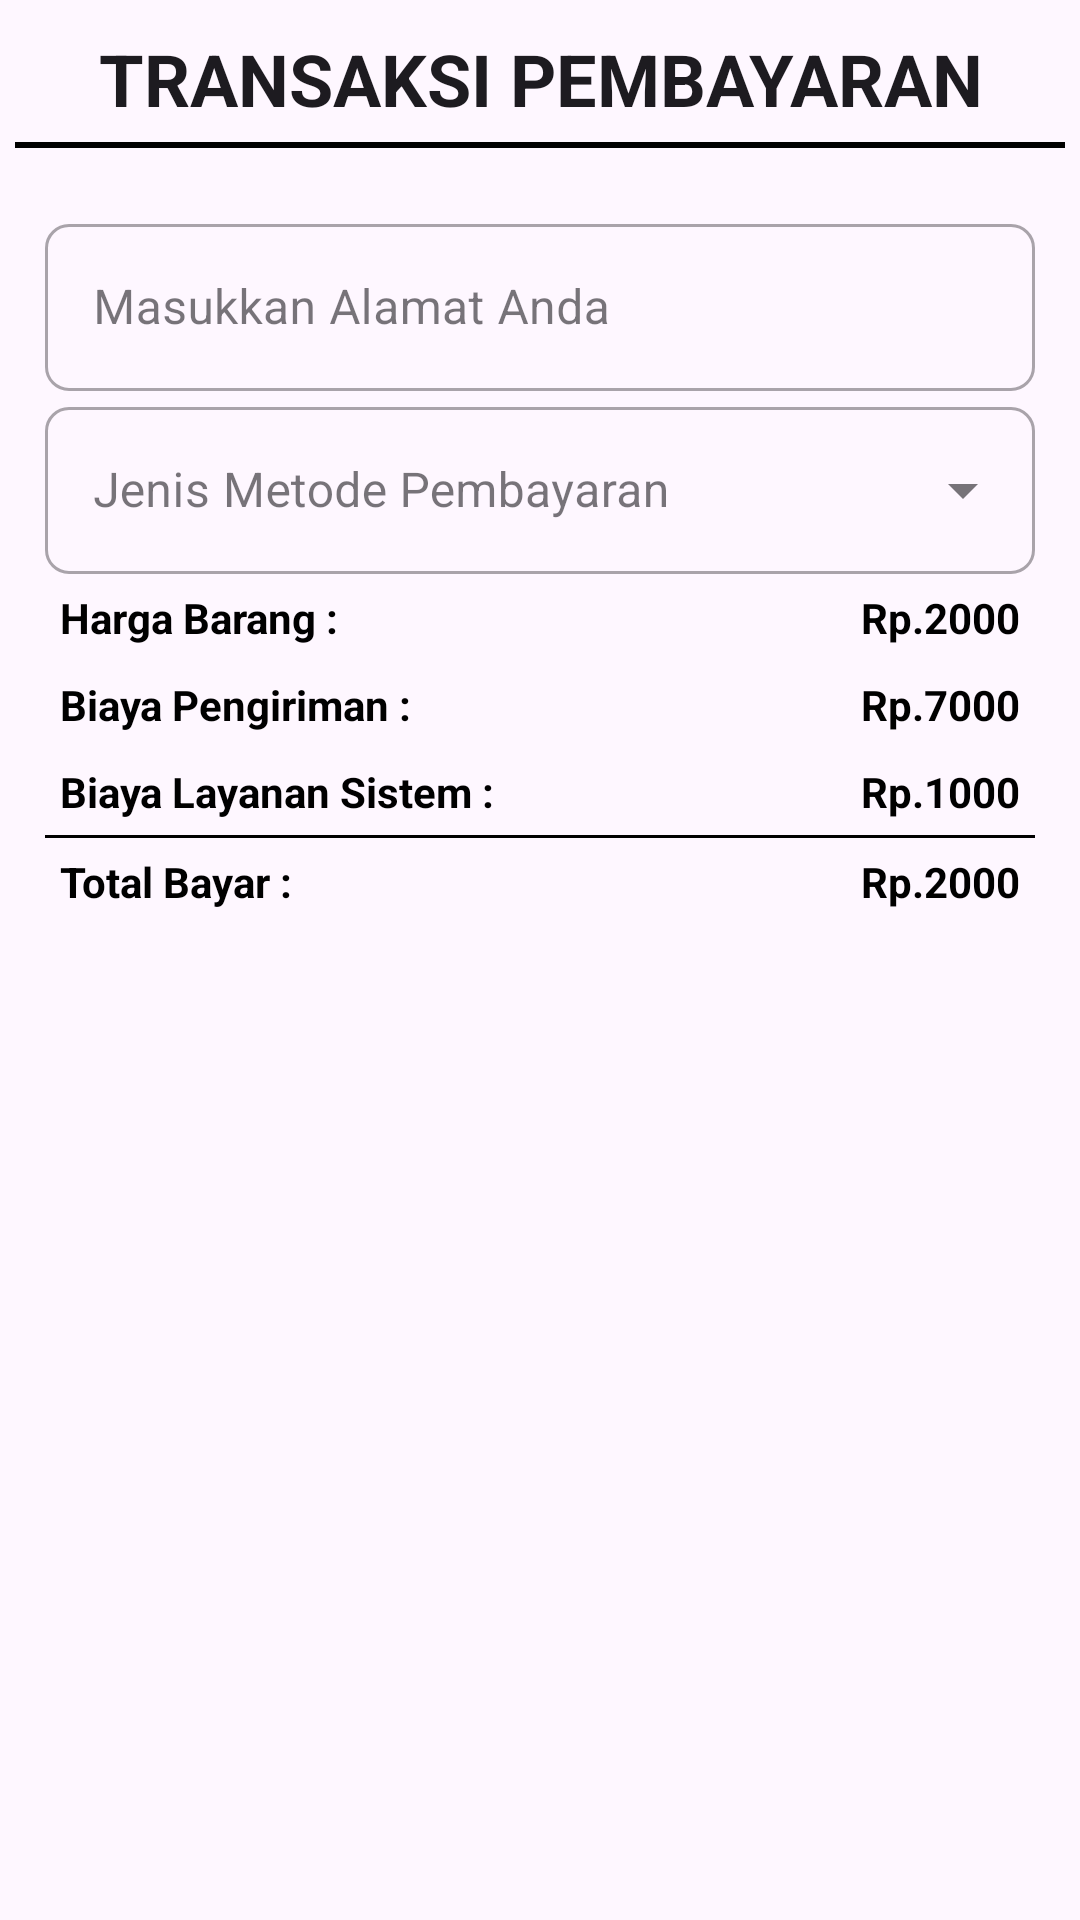

Write the Android layout XML for this screen, with the resource values it uses.
<!-- AndroidManifest.xml: application theme Default -->
<!-- res/layout/dialog_bayar.xml -->
<?xml version="1.0" encoding="utf-8"?>
<LinearLayout xmlns:android="http://schemas.android.com/apk/res/android"
    xmlns:app="http://schemas.android.com/apk/res-auto"
    android:layout_width="match_parent"
    android:padding="5dp"
    android:layout_height="match_parent"
    xmlns:tools="http://schemas.android.com/tools"

    android:orientation="vertical">

    <TextView
        android:layout_width="match_parent"
        android:layout_height="wrap_content"
        style="@style/TextAppearance.AppCompat.Headline"
        android:text="Transaksi Pembayaran"
        android:textAllCaps="true"
        android:textStyle="bold"
        android:textAlignment="center"
        android:padding="5dp"/>

    <View
        android:layout_width="match_parent"
        android:layout_height="2dp"
        android:textAlignment="center"
        android:background="@color/black"/>

    <RelativeLayout
        android:layout_width="match_parent"
        android:layout_height="wrap_content"
        android:padding="10dp"
        android:id="@+id/hargaLayout">

        
        <com.google.android.material.textfield.TextInputLayout
            android:id="@+id/labelAlamat"
            style="@style/Widget.MaterialComponents.TextInputLayout.OutlinedBox"
            android:layout_width="match_parent"
            android:layout_height="wrap_content"
            android:layout_marginTop="10dp"
            android:hint="Masukkan Alamat Anda"
            app:boxCornerRadiusBottomEnd="8dp"
            app:boxCornerRadiusBottomStart="8dp"
            app:boxCornerRadiusTopEnd="8dp"
            app:boxCornerRadiusTopStart="8dp"
            tools:ignore="TouchTargetSizeCheck">
            <EditText
                android:id="@+id/inputAlamatPengiriman"
                android:layout_width="match_parent"
                android:layout_height="wrap_content"
                android:inputType="textPersonName|textCapSentences"
                tools:ignore="SpeakableTextPresentCheck" />

        </com.google.android.material.textfield.TextInputLayout>

        <com.google.android.material.textfield.TextInputLayout
            android:id="@+id/labelmetodePembayaran"
            android:layout_width="match_parent"
            app:boxCornerRadiusBottomEnd="8dp"
            app:boxCornerRadiusBottomStart="8dp"
            app:boxCornerRadiusTopEnd="8dp"
            android:layout_below="@+id/labelAlamat"
            app:boxCornerRadiusTopStart="8dp"
            style="@style/Widget.MaterialComponents.TextInputLayout.OutlinedBox.ExposedDropdownMenu"
            android:hint="Jenis Metode Pembayaran"
            android:layout_height="wrap_content">

            <AutoCompleteTextView
                android:id="@+id/inputJenisBarang"
                android:layout_width="match_parent"
                android:layout_height="wrap_content"
                android:inputType="none"/>

        </com.google.android.material.textfield.TextInputLayout>

        
        <TextView
            android:id="@+id/labelHarga"
            android:layout_width="wrap_content"
            android:layout_height="wrap_content"
            android:layout_below="@+id/labelmetodePembayaran"
            android:padding="5dp"
            android:text="Harga Barang :"
            android:textStyle="bold"
            android:textColor="@color/black"/>

        <RelativeLayout
            android:id="@+id/hargaRL"
            android:padding="5dp"
            android:layout_alignParentEnd="true"
            android:layout_width="wrap_content"
            android:layout_below="@+id/labelmetodePembayaran"
            android:layout_height="wrap_content">

            <TextView
                android:id="@+id/rp"
                android:layout_width="wrap_content"
                android:layout_height="wrap_content"
                android:text="Rp."
                android:textStyle="bold"
                android:layout_toStartOf="@+id/hargaBarang"
                android:textColor="@color/black"/>

            <TextView
                android:id="@+id/hargaBarang"
                android:layout_width="wrap_content"
                android:layout_height="wrap_content"
                android:text="2000"
                android:textStyle="bold"
                android:layout_alignParentEnd="true"
                android:textColor="@color/black"/>
        </RelativeLayout>

        
        <TextView
            android:id="@+id/labelPengiriman"
            android:layout_width="wrap_content"
            android:layout_height="wrap_content"
            android:padding="5dp"
            android:text="Biaya Pengiriman :"
            android:layout_below="@+id/labelHarga"
            android:textStyle="bold"
            android:textColor="@color/black"/>

        <RelativeLayout
            android:id="@+id/pengirimanRL"
            android:padding="5dp"
            android:layout_alignParentEnd="true"
            android:layout_width="wrap_content"
            android:layout_below="@+id/hargaRL"
            android:layout_height="wrap_content">

            <TextView
                android:id="@+id/rpPengiriman"
                android:layout_width="wrap_content"
                android:layout_height="wrap_content"
                android:text="Rp."
                android:textStyle="bold"
                android:layout_toStartOf="@+id/biayaPengiriman"
                android:textColor="@color/black"/>

            <TextView
                android:id="@+id/biayaPengiriman"
                android:layout_width="wrap_content"
                android:layout_height="wrap_content"
                android:text="7000"
                android:textStyle="bold"
                android:layout_alignParentEnd="true"
                android:textColor="@color/black"/>
        </RelativeLayout>

        
        <TextView
            android:id="@+id/labelBiayaLayananSistem"
            android:layout_width="wrap_content"
            android:layout_height="wrap_content"
            android:padding="5dp"
            android:text="Biaya Layanan Sistem :"
            android:layout_below="@+id/labelPengiriman"
            android:textStyle="bold"
            android:textColor="@color/black"/>

        <RelativeLayout
            android:id="@+id/biayaSistemRL"
            android:padding="5dp"
            android:layout_alignParentEnd="true"
            android:layout_width="wrap_content"
            android:layout_below="@+id/pengirimanRL"
            android:layout_height="wrap_content">

            <TextView
                android:id="@+id/rpSistem"
                android:layout_width="wrap_content"
                android:layout_height="wrap_content"
                android:text="Rp."
                android:textStyle="bold"
                android:layout_toStartOf="@+id/biayaLayananSistem"
                android:textColor="@color/black"/>

            <TextView
                android:id="@+id/biayaLayananSistem"
                android:layout_width="wrap_content"
                android:layout_height="wrap_content"
                android:text="1000"
                android:textStyle="bold"
                android:layout_alignParentEnd="true"
                android:textColor="@color/black"/>
        </RelativeLayout>

        <View
            android:id="@+id/garis"
            android:layout_width="match_parent"
            android:layout_height="1dp"
            android:layout_below="@+id/labelBiayaLayananSistem"
            android:textAlignment="center"
            android:background="@color/black"/>

        
        <TextView
            android:id="@+id/labelTotalBayar"
            android:layout_width="wrap_content"
            android:layout_height="wrap_content"
            android:padding="5dp"
            android:text="Total Bayar :"
            android:layout_below="@+id/garis"
            android:textStyle="bold"
            android:textColor="@color/black"/>

        <RelativeLayout
            android:id="@+id/totalBayarRL"
            android:padding="5dp"
            android:layout_alignParentEnd="true"
            android:layout_width="wrap_content"
            android:layout_below="@+id/garis"
            android:layout_height="wrap_content">

            <TextView
                android:id="@+id/rpTotalBayar"
                android:layout_width="wrap_content"
                android:layout_height="wrap_content"
                android:text="Rp."
                android:textStyle="bold"
                android:layout_toStartOf="@+id/totalBayar"
                android:textColor="@color/black"/>

            <TextView
                android:id="@+id/totalBayar"
                android:layout_width="wrap_content"
                android:layout_height="wrap_content"
                android:text="2000"
                android:textStyle="bold"
                android:layout_alignParentEnd="true"
                android:textColor="@color/black"/>
        </RelativeLayout>

    </RelativeLayout>










</LinearLayout>
<!-- resources referenced by this layout -->
<resources>
  <color name="black">#FF000000</color>
  <style name="Default" parent="AppTheme" />
  <style name="AppTheme" parent="Theme.Material3.Light.NoActionBar">
      </style>
</resources>
